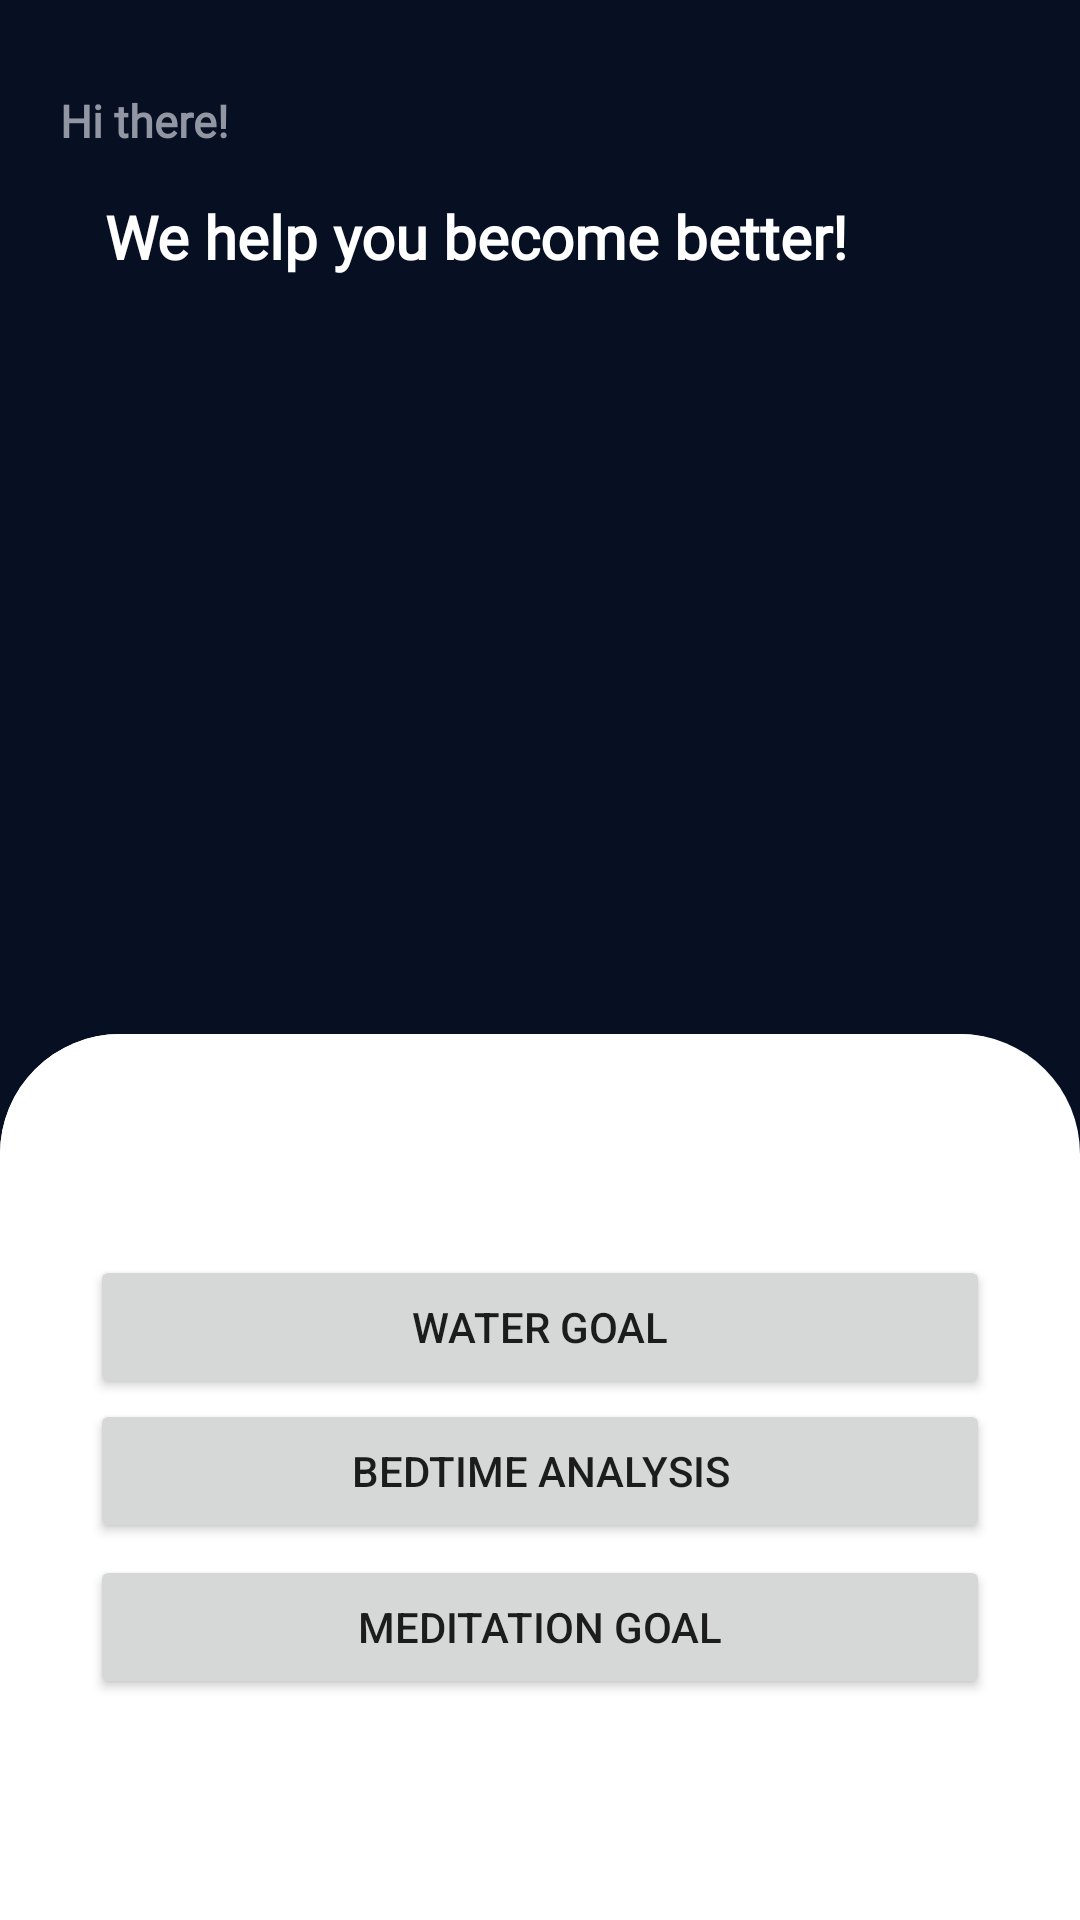

Produce the Android XML layout that renders to this screen, including the resource entries it uses.
<!-- AndroidManifest.xml: application theme Theme.GoodHabbits.NoActionBar -->
<!-- res/layout/activity_main.xml -->
<?xml version="1.0" encoding="utf-8"?>
<LinearLayout xmlns:android="http://schemas.android.com/apk/res/android"
    xmlns:app="http://schemas.android.com/apk/res-auto"
    xmlns:tools="http://schemas.android.com/tools"
    android:layout_width="match_parent"
    android:layout_height="match_parent"
    android:orientation="vertical"
    android:id="@+id/statrootlayout"
    android:background="#070f23"

    >


    <TextView
        android:layout_width="wrap_content"
        android:textSize="15sp"
        android:layout_marginStart="20dp"
        android:layout_marginTop="30dp"
        android:id="@+id/datestat"
        android:layout_height="wrap_content"
        android:fontFamily="@font/manropebold"
        android:textColor="#9296a3"
        android:textStyle="bold"
        android:text="Hi there!" />

    <LinearLayout
        android:layout_width="wrap_content"
        android:layout_marginStart="20dp"
        android:layout_marginTop="15dp"
        android:layout_height="wrap_content">



        <TextView
            android:layout_width="wrap_content"
            android:textSize="20sp"
            android:layout_marginStart="15dp"
            android:layout_height="wrap_content"
            android:fontFamily="@font/manropebold"
            android:textColor="@color/white"
            android:textStyle="bold"
            android:text="We help you become better!" />

    </LinearLayout>


    <ImageView
        android:layout_width="320dp"
        android:layout_height="276dp"
        android:layout_marginBottom="-24dp"
        android:layout_marginLeft="48dp"
        android:src="@drawable/main_picture"

        />

    <LinearLayout
        android:layout_width="match_parent"
        android:layout_height="112dp"
        android:layout_weight="1"
        android:background="@drawable/roundview"
        android:gravity="center"
        android:orientation="vertical">

        <Button
            android:id="@+id/button"
            android:layout_width="match_parent"
            android:layout_height="wrap_content"
            android:layout_marginLeft="20dp"
            android:onClick="enterWaterGoal"
            android:text="WATER GOAL"
            app:layout_constraintBottom_toBottomOf="parent"
            app:layout_constraintEnd_toEndOf="parent"
            app:layout_constraintHorizontal_bias="0.23"
            android:layout_marginStart="30dp"
            android:layout_marginEnd="30dp"
            app:layout_constraintStart_toStartOf="parent"
            app:layout_constraintTop_toTopOf="parent"
            app:layout_constraintVertical_bias="0.499" />

        <Button
            android:id="@+id/button3"
            android:layout_width="match_parent"
            android:layout_height="wrap_content"
            android:layout_marginLeft="20dp"
            android:layout_marginBottom="4dp"
            android:onClick="enterBedTimeGoal"
            android:text="BEDTIME ANALYSIS"
            android:layout_marginStart="30dp"
            android:layout_marginEnd="30dp"
            app:layout_constraintBottom_toTopOf="@+id/button4"
            app:layout_constraintEnd_toEndOf="parent"
            app:layout_constraintHorizontal_bias="0.262"
            app:layout_constraintStart_toStartOf="parent"
            app:layout_constraintTop_toTopOf="parent"
            app:layout_constraintVertical_bias="1.0" />

        <Button
            android:id="@+id/button4"
            android:layout_width="match_parent"
            android:layout_height="wrap_content"
            android:layout_marginStart="30dp"
            android:layout_marginEnd="30dp"
            android:onClick="enterMeditaionGoal"
            android:text="MEDITATION GOAL"
            app:layout_constraintBottom_toTopOf="@+id/button"
            app:layout_constraintEnd_toEndOf="parent"
            app:layout_constraintHorizontal_bias="0.262"
            app:layout_constraintStart_toStartOf="parent" />


    </LinearLayout>
</LinearLayout>


<!-- resources referenced by this layout -->
<resources>
  <!-- drawable roundview (drawable) -->
  <?xml version="1.0" encoding="utf-8"?>
  <layer-list xmlns:android="http://schemas.android.com/apk/res/android">
      <item>
          <shape
              android:shape="rectangle"
              android:padding="5dp">
              <solid android:color="#ffffff" />
              <corners
                  android:bottomRightRadius="0dp"
                  android:bottomLeftRadius="0dp"
                  android:topLeftRadius="40dp"
                  android:topRightRadius="40dp"/>
          </shape>
      </item>
      <item android:bottom="2px" android:right="2px">
          <shape
              android:shape="rectangle"
              android:padding="5dp">
              <solid android:color="#ffffff" />
              <corners
                  android:bottomRightRadius="0dp"
                  android:bottomLeftRadius="0dp"
                  android:topLeftRadius="40dp"
                  android:topRightRadius="40dp"/>
          </shape>
      </item>
  </layer-list>
  <style name="Theme.GoodHabbits.NoActionBar">
          <item name="windowActionBar">false</item>
          <item name="windowNoTitle">true</item>
      </style>
  <!-- not gathered from this repository: default colours our renderer supplied (Android Studio template values) -->
  <color name="white">#FFFFFFFF</color>
</resources>
